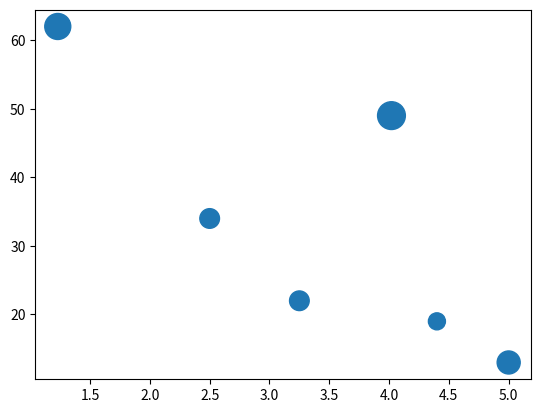

Reproduce this figure in Python.
''''from matplotlib import pyplot as plt
import numpy as np

#Creating dataset
marks = np.array([70, 50, 40, 90, 55, 85, 74, 66, 33, 11, 45, 36, 89])

# Creating histogram
fig, ax = plt.subplots(1, 1)
ax.hist(marks)

# Set title
ax.set_title("Title")

# adding labels
ax.set_xlabel('x-label')
ax.set_ylabel('y-label')

# Make some labels.
rects = ax.patches
labels = ["label%d" % i for i in range(len(rects))]

for rect, label in zip(rects, labels):
	height = rect.get_height()
	ax.text(rect.get_x() + rect.get_width() / 2, height+0.01, label,
			ha='center', va='bottom')

#Show plot
#plt.show()
plt.savefig("histogram.png")'''


import matplotlib.pyplot as plt
import numpy as np

price = np.asarray([2.50, 1.23, 4.02, 3.25, 5.00, 4.40])
sales_per_day = np.asarray([34, 62, 49, 22, 13, 19])
profit_margin = np.asarray([20, 35, 40, 20, 27.5, 15])

plt.scatter(x=price, y=sales_per_day, s=profit_margin * 10)
#plt.show()
plt.savefig("Plot1.png")